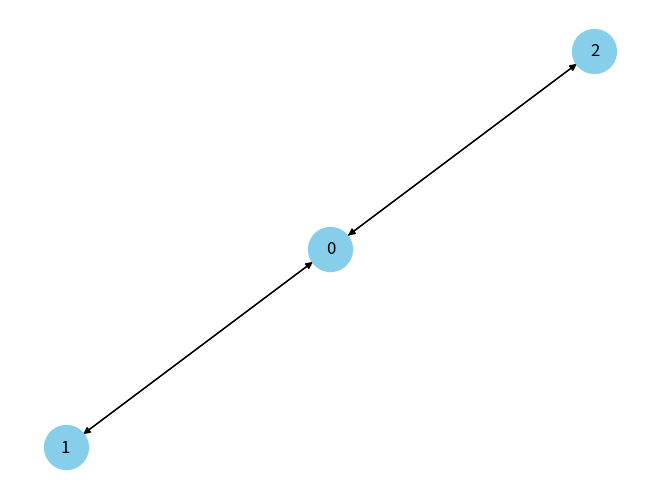

Recreate this plot in Python.
from abc import abstractmethod
import matplotlib.pyplot as plt
import networkx as nx

class Graph:
    """ Abstract class for computational graphs.
    """
    def __init__(self, graph = []):
        self.num_nodes = 0
        self.num_edges = 0
        self.graph = graph
        self.net_graph = None

    @abstractmethod
    def plot_graph(self):
        pass


class GridMatrix(Graph):
    pass


class AdjacencyMatrix(Graph):
    pass

    def plot_graph(self):
        if not self.net_graph:
            # Initialise directed graph with nodes
            self.net_graph = nx.DiGraph()
            for i in range(len(self.graph)):
                self.net_graph.add_node(i)

            # Iterate through matrix & add all edges
            for i in range(len(self.graph)):
                for j in range(len(self.graph)):
                    if self.graph[i][j] == 1:
                        self.net_graph.add_edge(i, j)
                    if self.graph[j][i] == 1:
                        self.net_graph.add_edge(j, i)
        
        # Draw the graph
        pos = nx.spring_layout(self.net_graph)
        nx.draw(self.net_graph, pos, with_labels=True, node_color='skyblue', node_size=1000, arrows=True)
        plt.show()


class AdjacencyList(Graph):
    pass


class EdgeList(Graph):
    pass


if __name__ == '__main__':
    # 0 ↔ 1
    #
    #
    adjacency_matrix = [
        [0, 1, 1],
        [1, 0, 0],
        [1, 0, 0]
    ]
    graph = AdjacencyMatrix(adjacency_matrix)
    graph.plot_graph()
